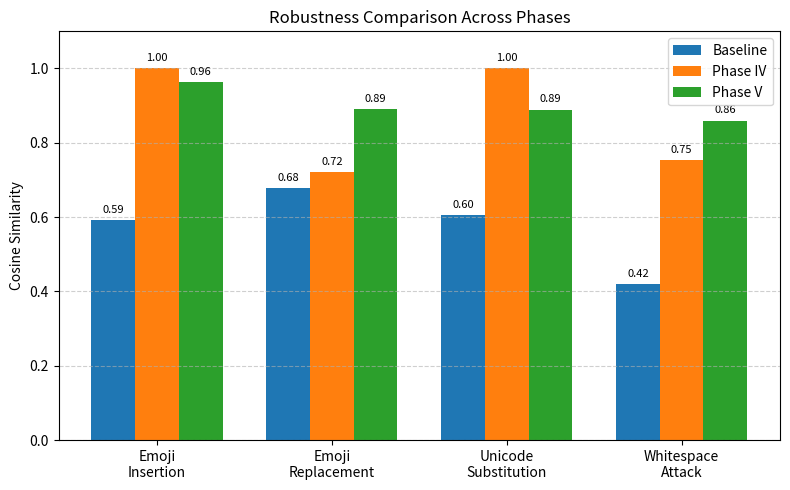

Source code (Python): (Note: this script raises an exception after producing the figure.)
import matplotlib.pyplot as plt
import numpy as np

attacks = ["Emoji\nInsertion", "Emoji\nReplacement", "Unicode\nSubstitution", "Whitespace\nAttack"]

baseline = [0.592, 0.678, 0.605, 0.420]
phase4 = [1.000, 0.721, 1.000, 0.753]
phase5 = [0.963, 0.890, 0.889, 0.860]

x = np.arange(len(attacks))
width = 0.25

plt.figure(figsize=(8,5))

b1 = plt.bar(x - width, baseline, width, label="Baseline")
b2 = plt.bar(x, phase4, width, label="Phase IV")
b3 = plt.bar(x + width, phase5, width, label="Phase V")

# value labels
for bars in [b1, b2, b3]:
    for bar in bars:
        h = bar.get_height()
        plt.text(bar.get_x() + bar.get_width()/2, h + 0.02, f"{h:.2f}",
                 ha='center', fontsize=8)

plt.xticks(x, attacks)
plt.ylim(0, 1.1)
plt.ylabel("Cosine Similarity")
plt.title("Robustness Comparison Across Phases")
plt.legend()
plt.grid(axis='y', linestyle='--', alpha=0.6)

plt.tight_layout()
plt.savefig("data/phase5_plot.png", dpi=300)
plt.show()
